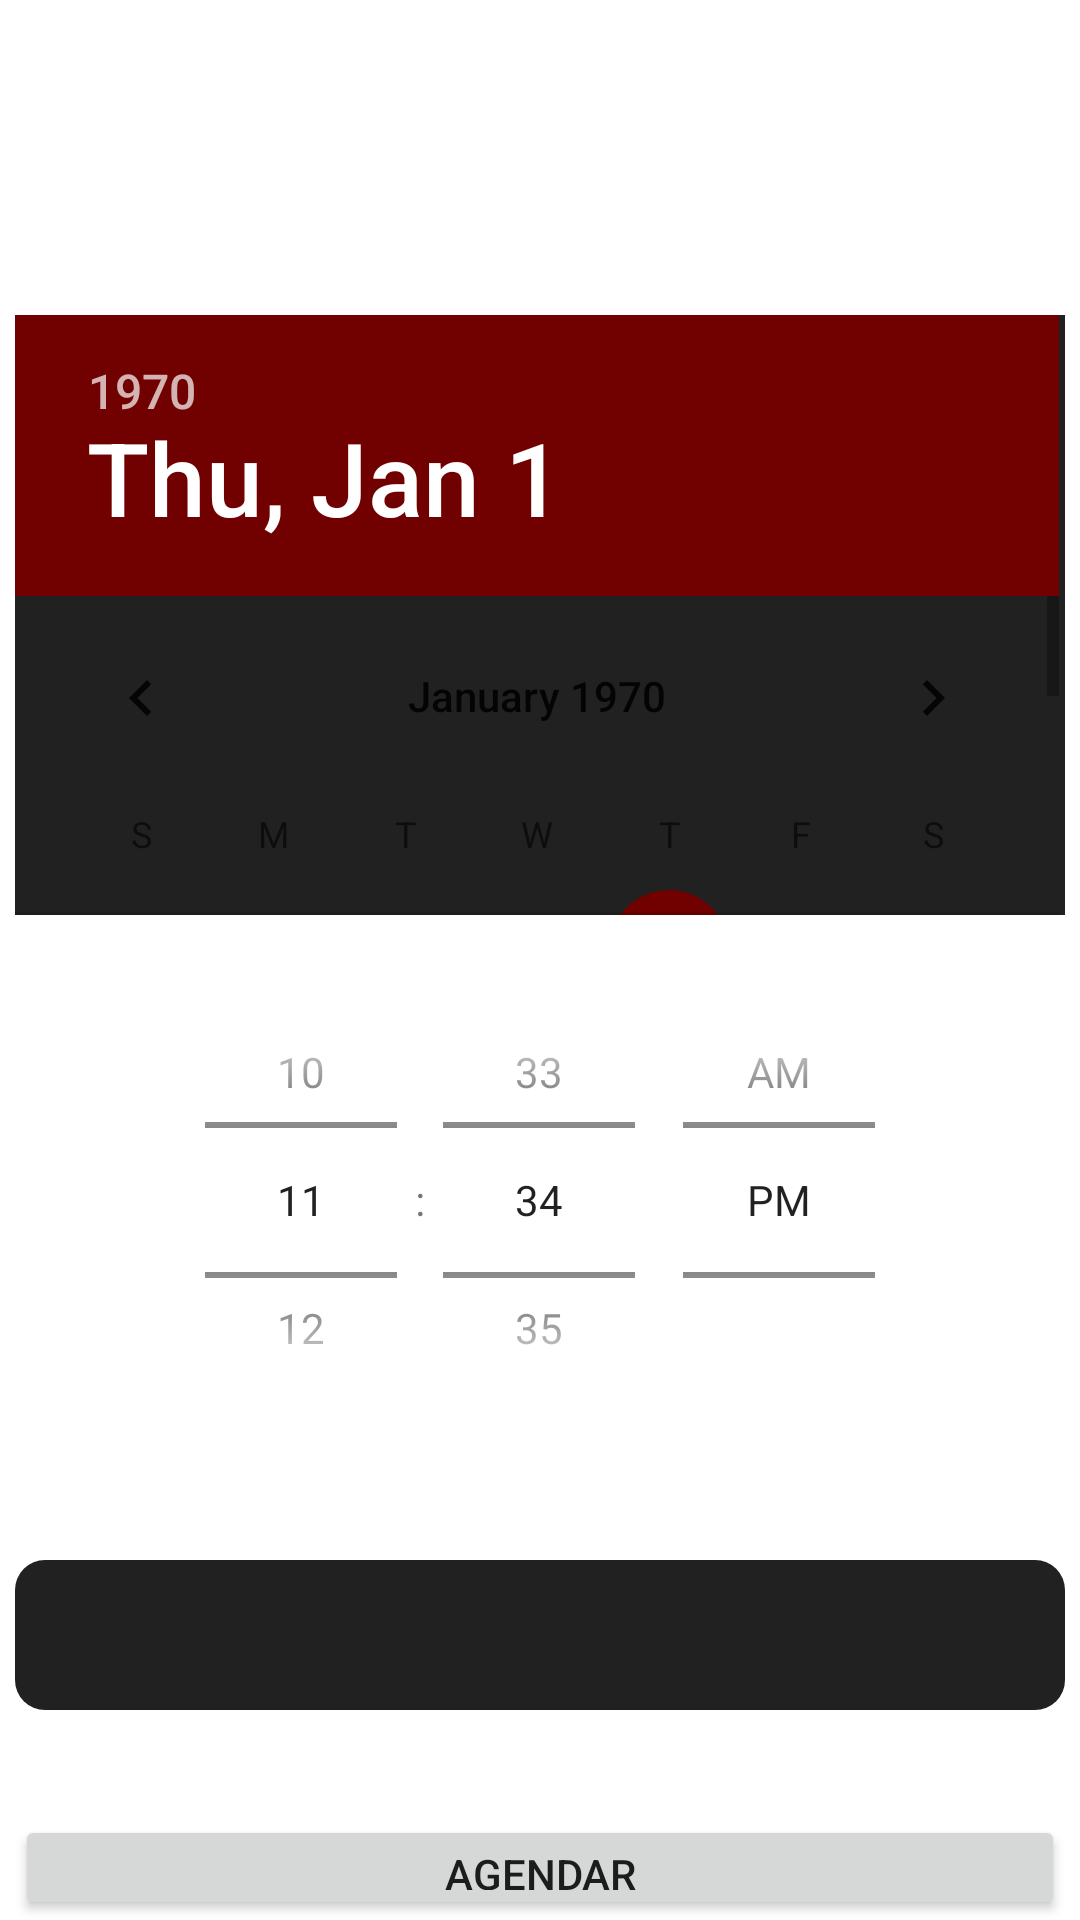

Here is an Android app screen rendered from its layout file. Give the layout XML and the strings, colors and styles it references.
<!-- AndroidManifest.xml: application theme Theme.BarberShop -->
<!-- res/layout/activity_schedule.xml -->
<?xml version="1.0" encoding="utf-8"?>
<RelativeLayout xmlns:android="http://schemas.android.com/apk/res/android"
    xmlns:app="http://schemas.android.com/apk/res-auto"
    xmlns:tools="http://schemas.android.com/tools"
    android:layout_width="match_parent"
    android:layout_height="match_parent"
    android:orientation="vertical"
    tools:context=".scheduleActivity">

    <ImageView
        android:layout_width="80dp"
        android:layout_height="80dp"
        android:layout_centerHorizontal="true"
        android:id="@+id/logo"
        app:srcCompat="@drawable/ic_baseline_calendar_today_24" />

    <DatePicker
        android:id="@+id/datepicker"
        android:layout_width="350dp"
        android:layout_height="200dp"
        android:layout_centerHorizontal="true"
        android:layout_below="@+id/logo"
        android:layout_marginTop="25dp"
        android:background="@color/DarkGreyprimaryColor"
        android:headerBackground="@color/RedColor" />

    <TimePicker
        android:layout_width="350dp"
        android:layout_height="160dp"
        android:layout_centerHorizontal="true"
        android:layout_marginTop="15dp"
        android:layout_below="@+id/datepicker"
        android:timePickerMode="spinner"
        android:id="@+id/timepk"/>

    <Spinner
        android:id="@+id/spinner"
        android:layout_width="350dp"
        android:layout_height="50dp"
        android:layout_centerHorizontal="true"
        android:layout_below="@+id/timepk"
        android:layout_marginTop="40dp"
        android:background="@drawable/edit_input"
        />


    <Button
        android:id="@+id/btsend"
        android:layout_width="350dp"
        android:layout_height="wrap_content"
        android:layout_centerHorizontal="true"
        android:layout_below="@+id/spinner"
        android:layout_marginTop="35dp"
        android:text="@string/agendar" />

</RelativeLayout>
<!-- resources referenced by this layout -->
<resources>
  <color name="DarkGreyprimaryColor">#212121</color>
  <color name="RedColor">#710000</color>
  <!-- drawable edit_input (drawable) -->
  <?xml version="1.0" encoding="utf-8"?>
  <shape xmlns:android="http://schemas.android.com/apk/res/android"
      android:shape="rectangle">
      <solid android:color="@color/DarkGreyprimaryColor" />
      <corners
          android:bottomRightRadius="10dp"
          android:bottomLeftRadius="10dp"
          android:topLeftRadius="10dp"
          android:topRightRadius="10dp"/>
  </shape>
  <string name="agendar">Agendar</string>
  <style name="Theme.BarberShop" parent="Theme.MaterialComponents.DayNight.DarkActionBar">
          
          <item name="colorPrimary">@color/RedColor</item>
          <item name="colorPrimaryVariant">@color/primaryDarkColor</item>
          <item name="colorOnPrimary">@color/white</item>
          
          <item name="colorSecondary">@color/RedColor</item>
          <item name="colorSecondaryVariant">@color/teal_700</item>
          <item name="colorOnSecondary">@color/black</item>
          
          <item name="android:statusBarColor" tools:targetApi="l">?attr/colorPrimaryVariant</item>
          
      </style>
  <color name="primaryDarkColor">#c7c7c7</color>
  <color name="white">#FFFFFFFF</color>
  <color name="teal_700">#FF018786</color>
  <color name="black">#FF000000</color>
</resources>
